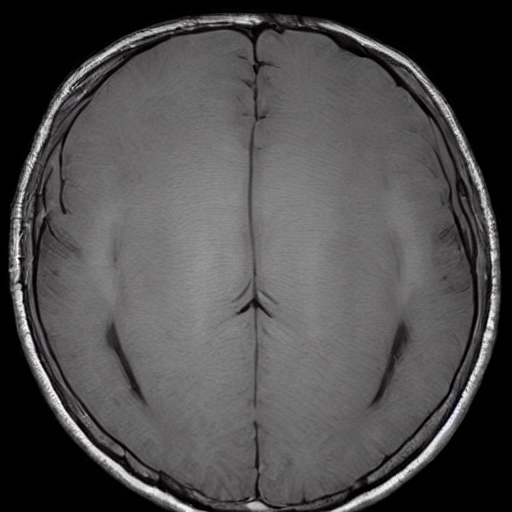
Generation parameters embedded in this image by AUTOMATIC1111 Stable Diffusion web UI or a fork of it (Forge, ...) (PNG 'parameters' text chunk):
Brain Tumor, A mass or growth of abnormal cells in the brain that can damage nearby brain tissue.   <lora:BrainXray_v1.2-000060:1>
Steps: 20, Sampler: DPM++ 2M Karras, CFG scale: 7, Seed: 2061258178, Size: 512x512, Model hash: 6ce0161689, Model: v1-5-pruned-emaonly, Lora hashes: "BrainXray_v1.2-000060: 8d5c319d9259", Version: v1.6.0